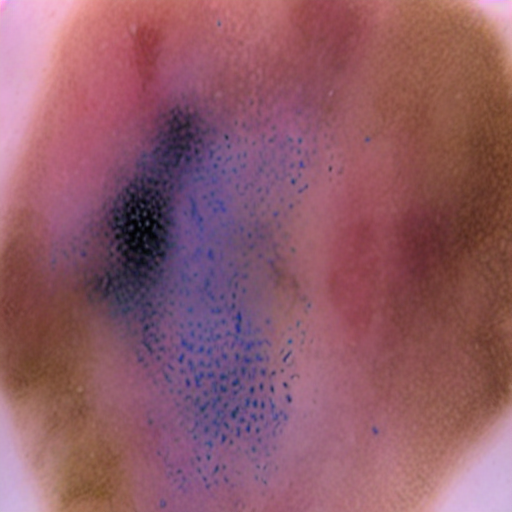
Generation parameters embedded in this image by AUTOMATIC1111 Stable Diffusion web UI or a fork of it (Forge, ...) (PNG 'parameters' text chunk):
Generate high quality malignant mole data without any blue marks 
Steps: 26, Sampler: PLMS, CFG scale: 8.5, Seed: 3479085365, Face restoration: CodeFormer, Size: 512x512, Model hash: 8d72386f9b, Model: Skin Mole_311760_lora, Version: v1.5.1